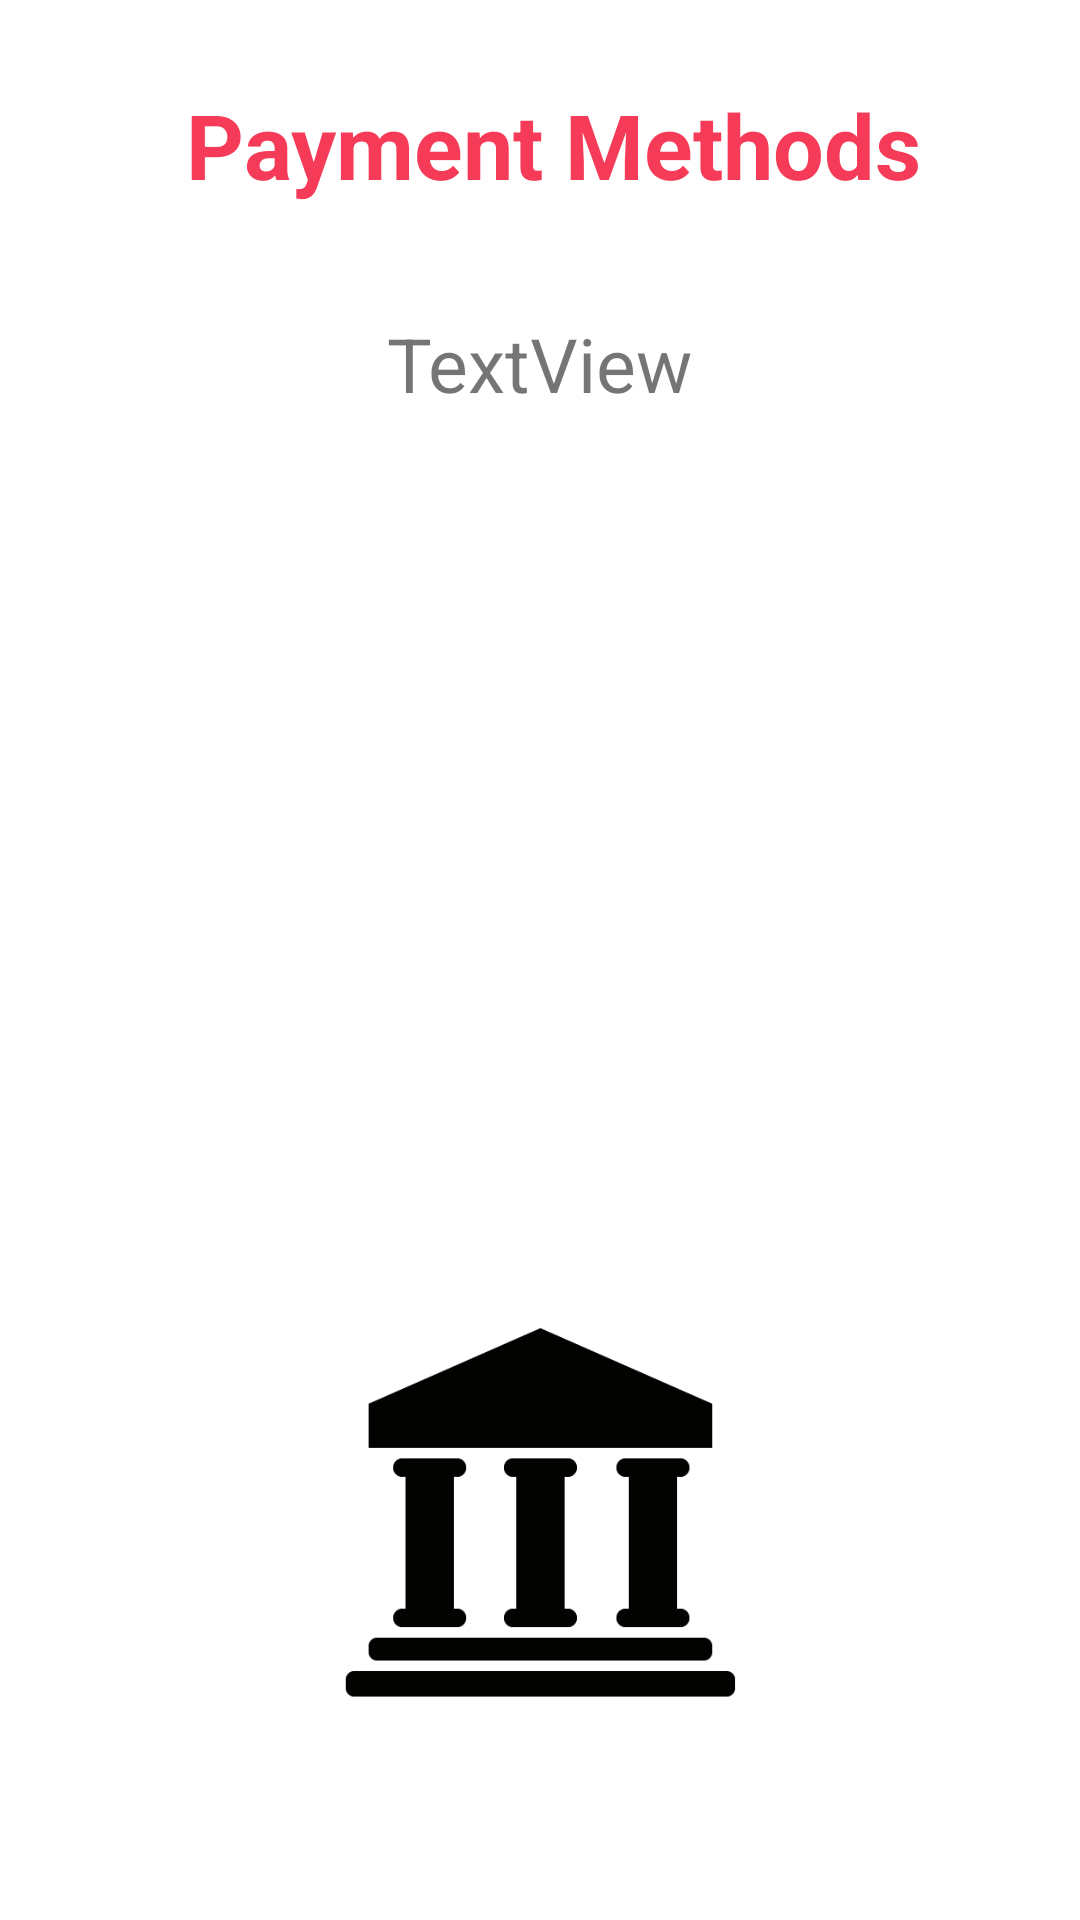

Android layout source for this screen:
<!-- AndroidManifest.xml: application theme Theme.IOrder -->
<!-- res/layout/activity_payment.xml -->
<?xml version="1.0" encoding="utf-8"?>
<androidx.constraintlayout.widget.ConstraintLayout xmlns:android="http://schemas.android.com/apk/res/android"
    xmlns:app="http://schemas.android.com/apk/res-auto"
    xmlns:tools="http://schemas.android.com/tools"
    android:layout_width="match_parent"
    android:layout_height="match_parent"
    tools:context=".activity.PaymentActivity">

    <TextView
        android:id="@+id/textView2"
        android:layout_width="wrap_content"
        android:layout_height="wrap_content"
        android:layout_marginTop="28dp"
        android:text="Payment Methods"
        android:textColor="@color/primary"
        android:textSize="30sp"
        android:textStyle="bold"
        app:layout_constraintEnd_toEndOf="parent"
        app:layout_constraintHorizontal_bias="0.54"
        app:layout_constraintStart_toStartOf="parent"
        app:layout_constraintTop_toTopOf="parent" />

    <TextView
        android:id="@+id/tv_totalPrice_pay"
        android:layout_width="wrap_content"
        android:layout_height="wrap_content"
        android:layout_marginTop="36dp"
        android:text="TextView"
        android:textSize="25sp"
        app:layout_constraintEnd_toEndOf="parent"
        app:layout_constraintStart_toStartOf="parent"
        app:layout_constraintTop_toBottomOf="@+id/textView2" />

    <ImageView
        android:id="@+id/btn_esewa"
        android:layout_width="150dp"
        android:layout_height="150dp"
        android:layout_marginTop="80dp"
        app:layout_constraintEnd_toEndOf="parent"
        app:layout_constraintStart_toStartOf="parent"
        app:layout_constraintTop_toBottomOf="@+id/tv_totalPrice_pay"
        app:srcCompat="@drawable/esewa"
        />

    <ImageView
        android:id="@+id/btn_bank"
        android:layout_width="150dp"
        android:layout_height="150dp"
        app:layout_constraintBottom_toBottomOf="parent"
        app:layout_constraintEnd_toEndOf="parent"
        app:layout_constraintStart_toStartOf="parent"
        app:layout_constraintTop_toBottomOf="@+id/btn_esewa"
        app:srcCompat="@drawable/bank" />
</androidx.constraintlayout.widget.ConstraintLayout>
<!-- resources referenced by this layout -->
<resources>
  <color name="primary">#F53B57</color>
  <!-- drawable bank: png bitmap (drawable-v24, 1908 bytes) -->
  <style name="Theme.IOrder" parent="Theme.MaterialComponents.Light.NoActionBar">
          
          <item name="colorPrimary">@color/primary</item>
          <item name="colorPrimaryVariant">#A5293B</item>
          <item name="colorOnPrimary">@color/white</item>
          
          <item name="colorSecondary">@color/teal_200</item>
          <item name="colorSecondaryVariant">@color/teal_700</item>
          <item name="colorOnSecondary">@color/black</item>
          
          <item name="android:statusBarColor" tools:targetApi="l">?attr/colorPrimaryVariant</item>
          
      </style>
  <color name="white">#FFFFFFFF</color>
  <color name="teal_200">#FF03DAC5</color>
  <color name="teal_700">#FF018786</color>
  <color name="black">#FF000000</color>
</resources>
